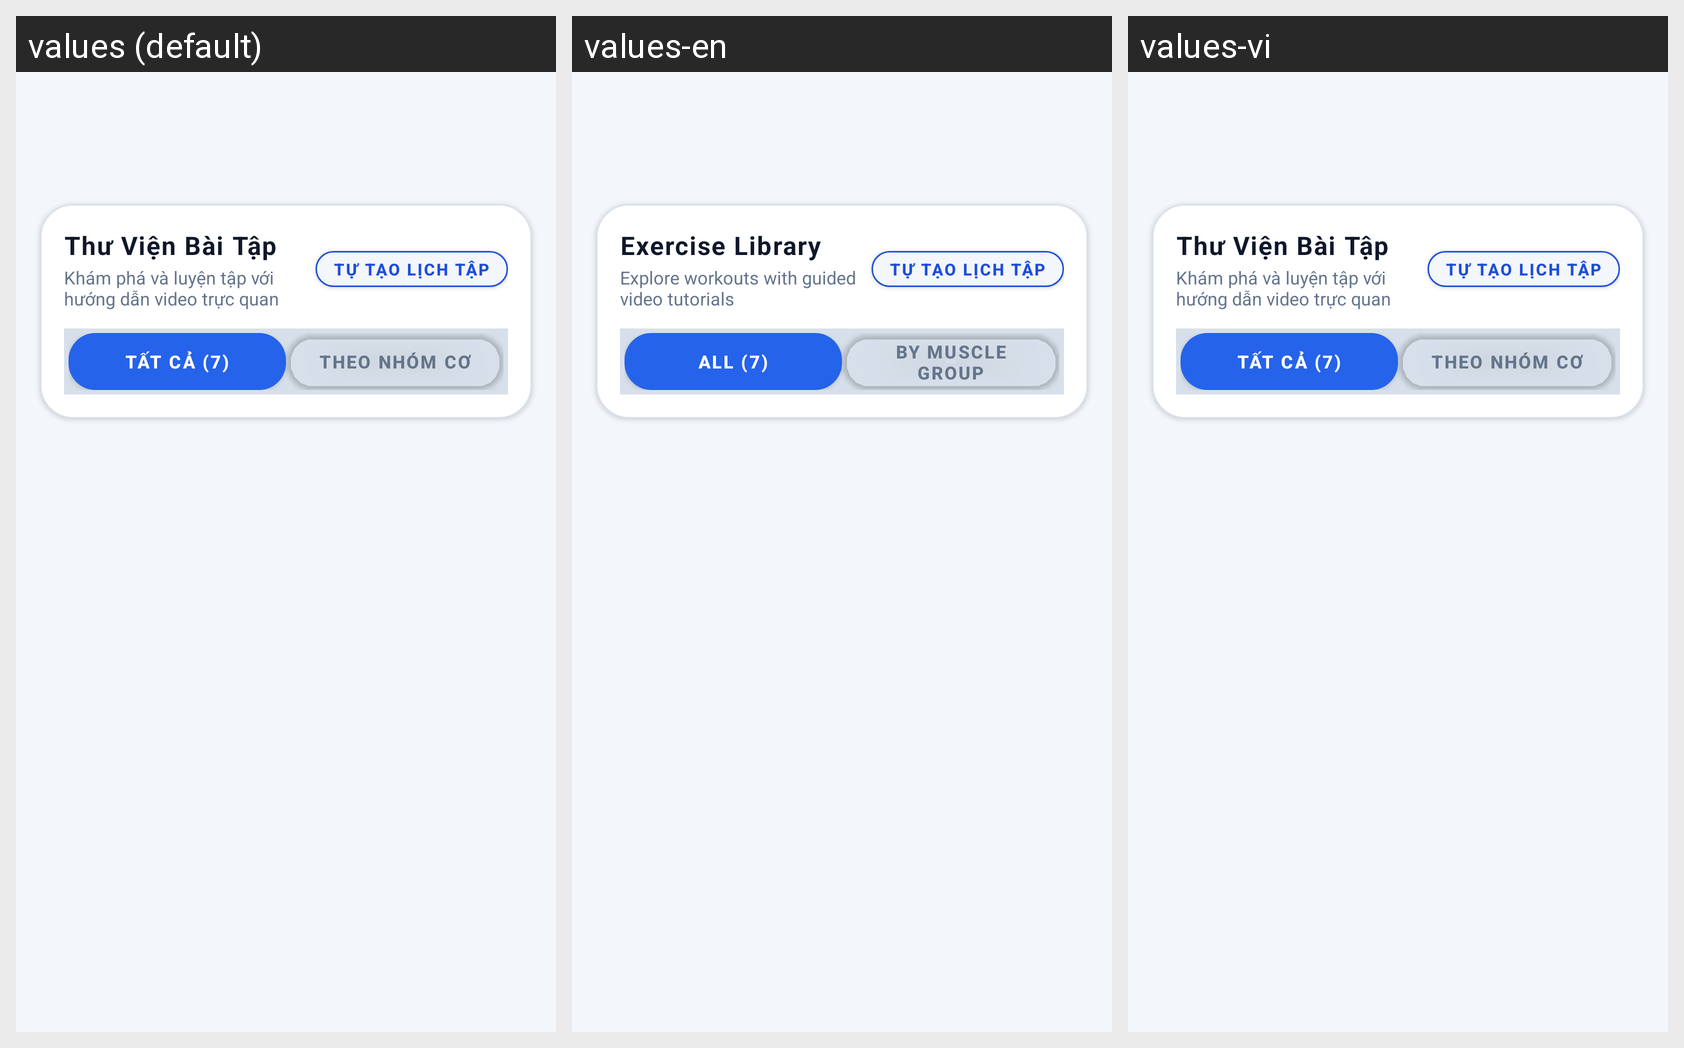

Strings drawn on this Android screen and how each of the app's shown locales translates them:
Android screen res/layout/fragment_library.xml rendered under 3 locales, left to right: values (default), values-en, values-vi. Device: Nexus 5 (rendered at 1080×1920; each locale shown at half size, 540×960, under a caption strip naming it); theme AppTheme.
Strings drawn on this screen, with the default value and each locale's value (text and hints the layout hard-codes, and strings that could not be matched under every locale, appear in the picture but are not listed):

library_title
  values: Thư Viện Bài Tập
  values-en: Exercise Library
  values-vi: Thư Viện Bài Tập

library_subtitle
  values: Khám phá và luyện tập với hướng dẫn video trực quan
  values-en: Explore workouts with guided video tutorials
  values-vi: Khám phá và luyện tập với hướng dẫn video trực quan

tab_no_equipment
  values: Tất Cả (7)
  values-en: All (7)
  values-vi: Tất Cả (7)

tab_with_equipment
  values: Theo Nhóm Cơ
  values-en: By Muscle Group
  values-vi: Theo Nhóm Cơ
